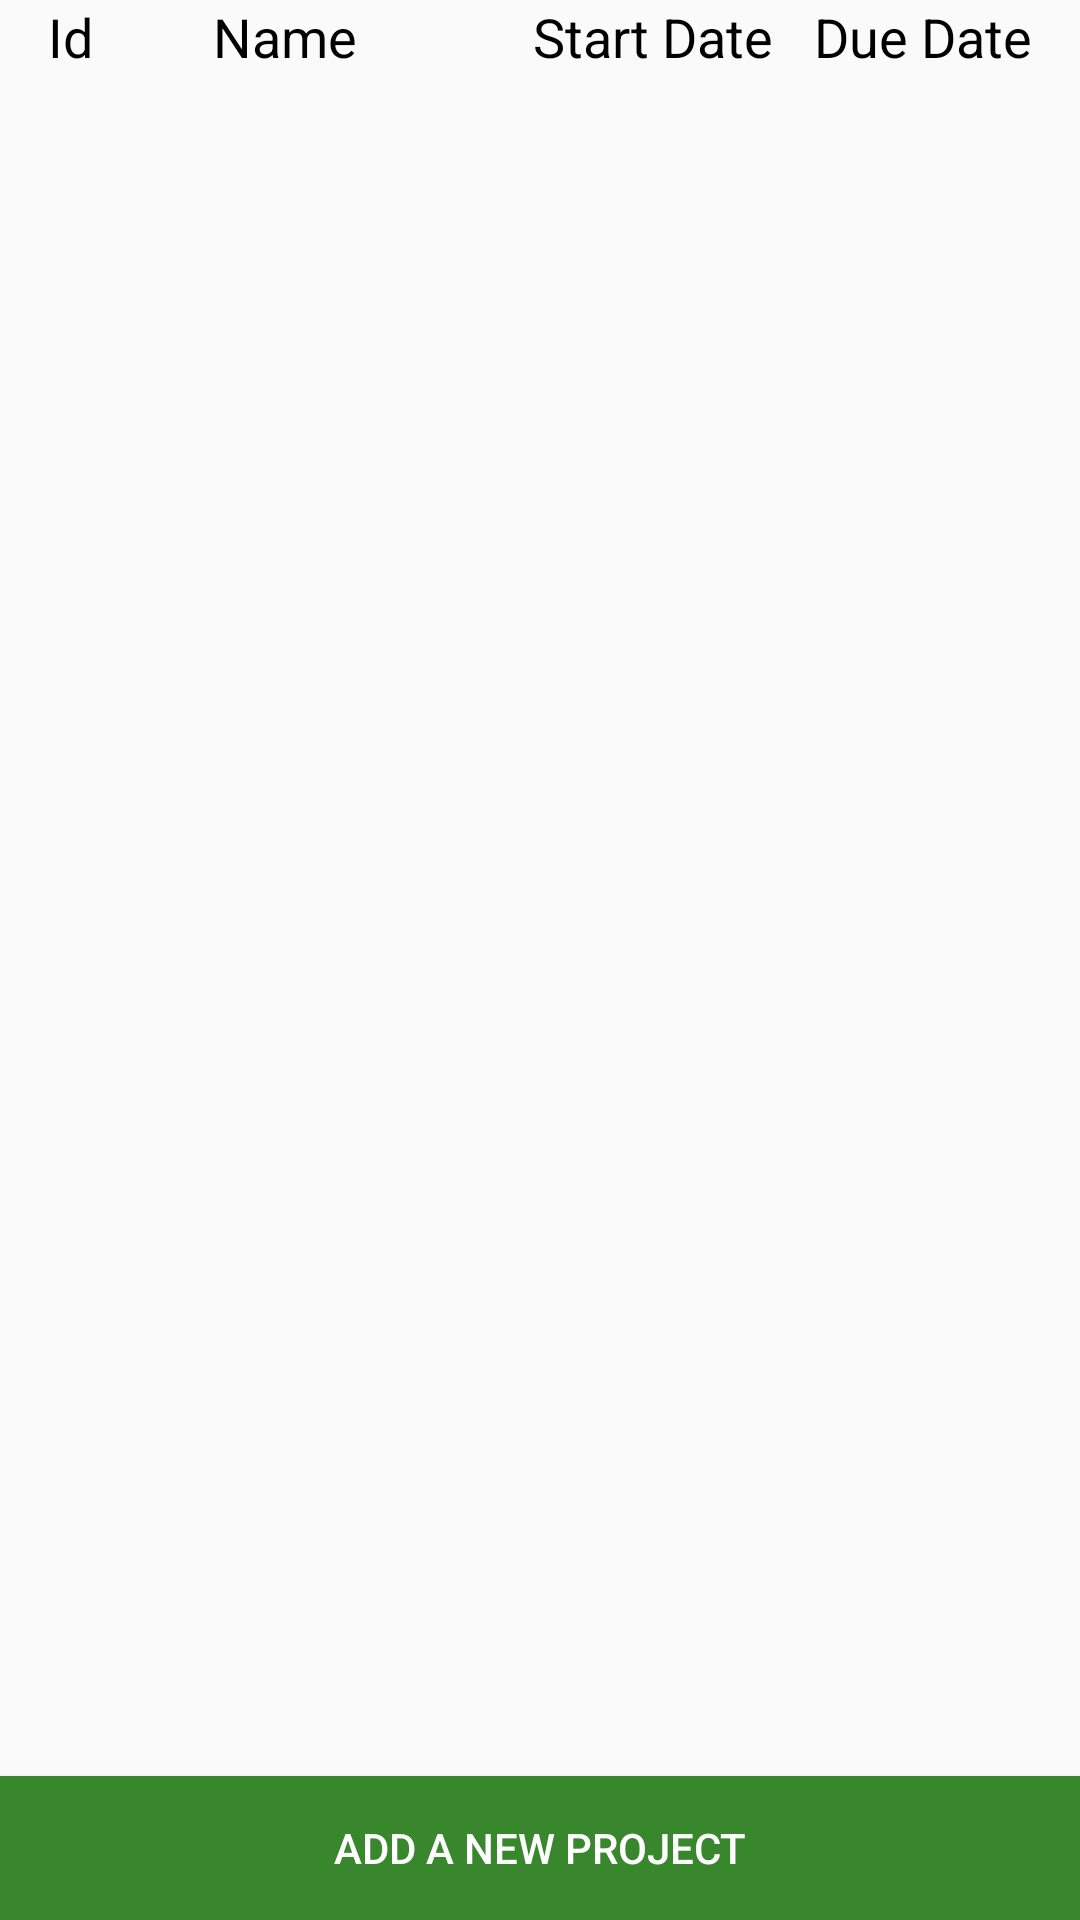

This screen was rendered from an Android layout file. Write that file and the resources it references.
<!-- AndroidManifest.xml: application theme AppTheme -->
<!-- res/layout/activity_projects.xml -->
<?xml version="1.0" encoding="utf-8"?>
<LinearLayout xmlns:android="http://schemas.android.com/apk/res/android"
    xmlns:app="http://schemas.android.com/apk/res-auto"
    xmlns:tools="http://schemas.android.com/tools"
    android:layout_width="match_parent"
    android:layout_height="match_parent"
    android:orientation="vertical"
    tools:context="com.example.example.myapplication.Projects"
   >

   <include
       layout="@layout/view_project_cell"
       android:layout_width="match_parent"
       android:layout_height="wrap_content">

   </include>


   <ListView
       android:id="@+id/listView"
       android:layout_width="match_parent"
       android:layout_height="wrap_content"
       android:layout_gravity="right"
       android:layout_weight="1"
       android:headerDividersEnabled="true"></ListView>

   <Button
       android:id="@+id/addNewProject"
       android:layout_width="match_parent"
       android:layout_height="wrap_content"
       android:background="@color/green"
       android:text="@string/AddProject"
       android:textColor="@android:color/white"
       />


</LinearLayout>
<!-- res/layout/view_project_cell.xml (included above) -->
<?xml version="1.0" encoding="utf-8"?>
<LinearLayout xmlns:android="http://schemas.android.com/apk/res/android"
    android:orientation="vertical" android:layout_width="match_parent"
    android:layout_height="wrap_content">

    <LinearLayout
       style="@style/FormElement"
        android:orientation="horizontal"
      >

        <TextView
            android:id="@+id/id"
            android:layout_width="50dp"
            android:layout_height="wrap_content"
            android:gravity="left"
            android:text="@string/Id"
            android:textColor="@android:color/background_dark"
            android:textSize="18sp" />

        <TextView
            android:id="@+id/name"
            android:layout_width="100dp"
            android:layout_height="wrap_content"
            android:layout_marginLeft="5dp"
            android:gravity="left"
            android:text="@string/Name"
            android:textColor="@android:color/background_dark"
            android:textSize="18sp" />

        <TextView
            android:id="@+id/startDate"
            android:layout_width="100dp"
            android:layout_height="wrap_content"
            android:layout_marginLeft="5dp"
            android:layout_weight="1"
            android:gravity="right"
            android:text="@string/StartDate"
            android:textColor="@android:color/background_dark"
            android:textSize="18sp" />

        <TextView
            android:id="@+id/dueDate"
            android:layout_width="100dp"
            android:layout_height="wrap_content"
            android:layout_marginLeft="5dp"
            android:layout_weight="1"
            android:gravity="right"
            android:text="@string/DueDate"
            android:textColor="@android:color/background_dark"
            android:textSize="18sp" />


    </LinearLayout>
</LinearLayout>
<!-- resources referenced by this layout -->
<resources>
  <color name="green">#38872d</color>
  <string name="AddProject">Add a New Project</string>
  <string name="DueDate">Due Date</string>
  <string name="Id">Id</string>
  <string name="Name">Name</string>
  <string name="StartDate">Start Date</string>
  <style name="FormElement">
          <item name="android:layout_width">wrap_content</item>
          <item name="android:layout_height">match_parent</item>
          <item name="android:layout_marginBottom">10dp</item>
          <item name="android:layout_marginRight">16dp</item>
          <item name="android:layout_marginLeft">16dp</item>
      </style>
  <style name="AppTheme" parent="Theme.AppCompat.Light.DarkActionBar">
          
          <item name="colorPrimary">@color/colorPrimary</item>
          <item name="colorPrimaryDark">@color/colorPrimaryDark</item>
          <item name="colorAccent">@color/colorAccent</item>
      </style>
  <color name="colorPrimary">#0e0549</color>
  <color name="colorPrimaryDark">#171f51</color>
  <color name="colorAccent">#55005a</color>
</resources>
